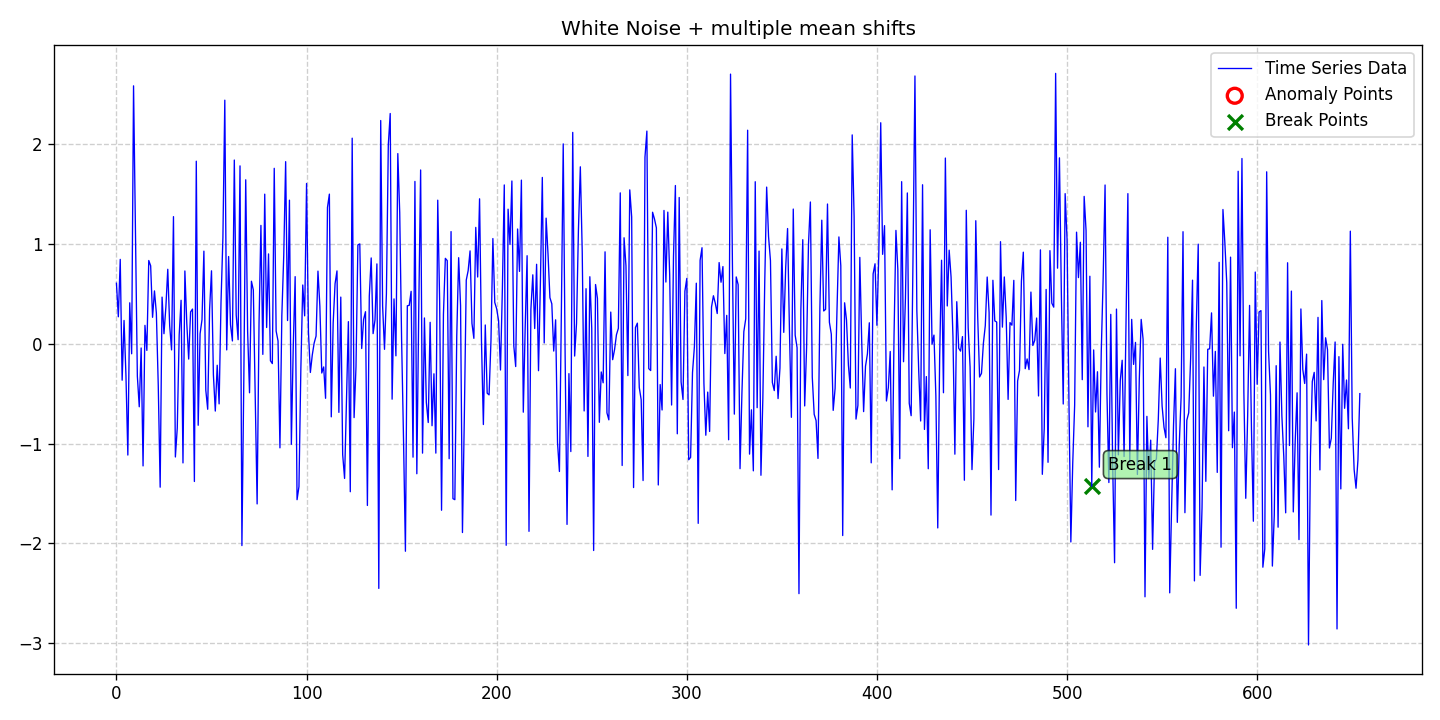

The table this chart was drawn from, first rows:
date, data, stationary, det_lin_up, det_lin_down, det_quad, det_cubic, det_exp, det_damped, stoc_trend, volatility, single_seas, multiple_seas, point_anom_single, point_anom_multi, collect_anom, context_anom, mean_shift, var_shift, trend_shift, point_anom_count, point_anom_location, point_anom_point, collect_anom_count
2020-01-01, 0.6053, 0, 0, 0, 0, 0, 0, 0, 0, 0, 0, 0, 0, 0, 0, 0, 1, 0, 0, 0, none, , 0
2020-01-02, 0.2691, 0, 0, 0, 0, 0, 0, 0, 0, 0, 0, 0, 0, 0, 0, 0, 1, 0, 0, 0, none, , 0
2020-01-03, 0.8439, 0, 0, 0, 0, 0, 0, 0, 0, 0, 0, 0, 0, 0, 0, 0, 1, 0, 0, 0, none, , 0
2020-01-04, -0.366, 0, 0, 0, 0, 0, 0, 0, 0, 0, 0, 0, 0, 0, 0, 0, 1, 0, 0, 0, none, , 0
2020-01-05, 0.2325, 0, 0, 0, 0, 0, 0, 0, 0, 0, 0, 0, 0, 0, 0, 0, 1, 0, 0, 0, none, , 0
2020-01-06, -0.3169, 0, 0, 0, 0, 0, 0, 0, 0, 0, 0, 0, 0, 0, 0, 0, 1, 0, 0, 0, none, , 0
2020-01-07, -1.116, 0, 0, 0, 0, 0, 0, 0, 0, 0, 0, 0, 0, 0, 0, 0, 1, 0, 0, 0, none, , 0
2020-01-08, 0.4092, 0, 0, 0, 0, 0, 0, 0, 0, 0, 0, 0, 0, 0, 0, 0, 1, 0, 0, 0, none, , 0
2020-01-09, -0.1014, 0, 0, 0, 0, 0, 0, 0, 0, 0, 0, 0, 0, 0, 0, 0, 1, 0, 0, 0, none, , 0
2020-01-10, 2.582, 0, 0, 0, 0, 0, 0, 0, 0, 0, 0, 0, 0, 0, 0, 0, 1, 0, 0, 0, none, , 0
2020-01-11, 1.162, 0, 0, 0, 0, 0, 0, 0, 0, 0, 0, 0, 0, 0, 0, 0, 1, 0, 0, 0, none, , 0
2020-01-12, -0.3255, 0, 0, 0, 0, 0, 0, 0, 0, 0, 0, 0, 0, 0, 0, 0, 1, 0, 0, 0, none, , 0
2020-01-13, -0.6321, 0, 0, 0, 0, 0, 0, 0, 0, 0, 0, 0, 0, 0, 0, 0, 1, 0, 0, 0, none, , 0
2020-01-14, -0.04335, 0, 0, 0, 0, 0, 0, 0, 0, 0, 0, 0, 0, 0, 0, 0, 1, 0, 0, 0, none, , 0
2020-01-15, -1.224, 0, 0, 0, 0, 0, 0, 0, 0, 0, 0, 0, 0, 0, 0, 0, 1, 0, 0, 0, none, , 0
2020-01-16, 0.1833, 0, 0, 0, 0, 0, 0, 0, 0, 0, 0, 0, 0, 0, 0, 0, 1, 0, 0, 0, none, , 0
2020-01-17, -0.06755, 0, 0, 0, 0, 0, 0, 0, 0, 0, 0, 0, 0, 0, 0, 0, 1, 0, 0, 0, none, , 0
2020-01-18, 0.8328, 0, 0, 0, 0, 0, 0, 0, 0, 0, 0, 0, 0, 0, 0, 0, 1, 0, 0, 0, none, , 0
2020-01-19, 0.7798, 0, 0, 0, 0, 0, 0, 0, 0, 0, 0, 0, 0, 0, 0, 0, 1, 0, 0, 0, none, , 0
2020-01-20, 0.2639, 0, 0, 0, 0, 0, 0, 0, 0, 0, 0, 0, 0, 0, 0, 0, 1, 0, 0, 0, none, , 0
2020-01-21, 0.5282, 0, 0, 0, 0, 0, 0, 0, 0, 0, 0, 0, 0, 0, 0, 0, 1, 0, 0, 0, none, , 0
2020-01-22, 0.3066, 0, 0, 0, 0, 0, 0, 0, 0, 0, 0, 0, 0, 0, 0, 0, 1, 0, 0, 0, none, , 0
2020-01-23, -0.4208, 0, 0, 0, 0, 0, 0, 0, 0, 0, 0, 0, 0, 0, 0, 0, 1, 0, 0, 0, none, , 0
2020-01-24, -1.437, 0, 0, 0, 0, 0, 0, 0, 0, 0, 0, 0, 0, 0, 0, 0, 1, 0, 0, 0, none, , 0
2020-01-25, 0.4662, 0, 0, 0, 0, 0, 0, 0, 0, 0, 0, 0, 0, 0, 0, 0, 1, 0, 0, 0, none, , 0
2020-01-26, 0.09967, 0, 0, 0, 0, 0, 0, 0, 0, 0, 0, 0, 0, 0, 0, 0, 1, 0, 0, 0, none, , 0
2020-01-27, 0.365, 0, 0, 0, 0, 0, 0, 0, 0, 0, 0, 0, 0, 0, 0, 0, 1, 0, 0, 0, none, , 0
2020-01-28, 0.7449, 0, 0, 0, 0, 0, 0, 0, 0, 0, 0, 0, 0, 0, 0, 0, 1, 0, 0, 0, none, , 0
2020-01-29, 0.1804, 0, 0, 0, 0, 0, 0, 0, 0, 0, 0, 0, 0, 0, 0, 0, 1, 0, 0, 0, none, , 0
2020-01-30, -0.06247, 0, 0, 0, 0, 0, 0, 0, 0, 0, 0, 0, 0, 0, 0, 0, 1, 0, 0, 0, none, , 0
2020-01-31, 1.272, 0, 0, 0, 0, 0, 0, 0, 0, 0, 0, 0, 0, 0, 0, 0, 1, 0, 0, 0, none, , 0
2020-02-01, -1.135, 0, 0, 0, 0, 0, 0, 0, 0, 0, 0, 0, 0, 0, 0, 0, 1, 0, 0, 0, none, , 0
2020-02-02, -0.8438, 0, 0, 0, 0, 0, 0, 0, 0, 0, 0, 0, 0, 0, 0, 0, 1, 0, 0, 0, none, , 0
2020-02-03, 0.08575, 0, 0, 0, 0, 0, 0, 0, 0, 0, 0, 0, 0, 0, 0, 0, 1, 0, 0, 0, none, , 0
2020-02-04, 0.4345, 0, 0, 0, 0, 0, 0, 0, 0, 0, 0, 0, 0, 0, 0, 0, 1, 0, 0, 0, none, , 0
2020-02-05, -1.194, 0, 0, 0, 0, 0, 0, 0, 0, 0, 0, 0, 0, 0, 0, 0, 1, 0, 0, 0, none, , 0
2020-02-06, 0.728, 0, 0, 0, 0, 0, 0, 0, 0, 0, 0, 0, 0, 0, 0, 0, 1, 0, 0, 0, none, , 0
2020-02-07, 0.2048, 0, 0, 0, 0, 0, 0, 0, 0, 0, 0, 0, 0, 0, 0, 0, 1, 0, 0, 0, none, , 0
2020-02-08, -0.1541, 0, 0, 0, 0, 0, 0, 0, 0, 0, 0, 0, 0, 0, 0, 0, 1, 0, 0, 0, none, , 0
2020-02-09, 0.3181, 0, 0, 0, 0, 0, 0, 0, 0, 0, 0, 0, 0, 0, 0, 0, 1, 0, 0, 0, none, , 0
2020-02-10, 0.3464, 0, 0, 0, 0, 0, 0, 0, 0, 0, 0, 0, 0, 0, 0, 0, 1, 0, 0, 0, none, , 0
2020-02-11, -1.38, 0, 0, 0, 0, 0, 0, 0, 0, 0, 0, 0, 0, 0, 0, 0, 1, 0, 0, 0, none, , 0
2020-02-12, 1.827, 0, 0, 0, 0, 0, 0, 0, 0, 0, 0, 0, 0, 0, 0, 0, 1, 0, 0, 0, none, , 0
2020-02-13, -0.8172, 0, 0, 0, 0, 0, 0, 0, 0, 0, 0, 0, 0, 0, 0, 0, 1, 0, 0, 0, none, , 0
2020-02-14, 0.09932, 0, 0, 0, 0, 0, 0, 0, 0, 0, 0, 0, 0, 0, 0, 0, 1, 0, 0, 0, none, , 0
2020-02-15, 0.2391, 0, 0, 0, 0, 0, 0, 0, 0, 0, 0, 0, 0, 0, 0, 0, 1, 0, 0, 0, none, , 0
2020-02-16, 0.9265, 0, 0, 0, 0, 0, 0, 0, 0, 0, 0, 0, 0, 0, 0, 0, 1, 0, 0, 0, none, , 0
2020-02-17, -0.4657, 0, 0, 0, 0, 0, 0, 0, 0, 0, 0, 0, 0, 0, 0, 0, 1, 0, 0, 0, none, , 0
2020-02-18, -0.657, 0, 0, 0, 0, 0, 0, 0, 0, 0, 0, 0, 0, 0, 0, 0, 1, 0, 0, 0, none, , 0
2020-02-19, 0.3417, 0, 0, 0, 0, 0, 0, 0, 0, 0, 0, 0, 0, 0, 0, 0, 1, 0, 0, 0, none, , 0
2020-02-20, 0.7295, 0, 0, 0, 0, 0, 0, 0, 0, 0, 0, 0, 0, 0, 0, 0, 1, 0, 0, 0, none, , 0
2020-02-21, -0.3121, 0, 0, 0, 0, 0, 0, 0, 0, 0, 0, 0, 0, 0, 0, 0, 1, 0, 0, 0, none, , 0
2020-02-22, -0.675, 0, 0, 0, 0, 0, 0, 0, 0, 0, 0, 0, 0, 0, 0, 0, 1, 0, 0, 0, none, , 0
2020-02-23, -0.2161, 0, 0, 0, 0, 0, 0, 0, 0, 0, 0, 0, 0, 0, 0, 0, 1, 0, 0, 0, none, , 0
2020-02-24, -0.603, 0, 0, 0, 0, 0, 0, 0, 0, 0, 0, 0, 0, 0, 0, 0, 1, 0, 0, 0, none, , 0
2020-02-25, 0.411, 0, 0, 0, 0, 0, 0, 0, 0, 0, 0, 0, 0, 0, 0, 0, 1, 0, 0, 0, none, , 0
2020-02-26, 1.062, 0, 0, 0, 0, 0, 0, 0, 0, 0, 0, 0, 0, 0, 0, 0, 1, 0, 0, 0, none, , 0
2020-02-27, 2.438, 0, 0, 0, 0, 0, 0, 0, 0, 0, 0, 0, 0, 0, 0, 0, 1, 0, 0, 0, none, , 0
2020-02-28, -0.06261, 0, 0, 0, 0, 0, 0, 0, 0, 0, 0, 0, 0, 0, 0, 0, 1, 0, 0, 0, none, , 0
2020-02-29, 0.8726, 0, 0, 0, 0, 0, 0, 0, 0, 0, 0, 0, 0, 0, 0, 0, 1, 0, 0, 0, none, , 0
... 595 more rows
